Image classification data set "data" (SasandinieJayarathna/WeddingLens on GitHub). Class labels (6): boho chic, garden floral, luxury glamour, minimalist modern, rustic barn, traditional classic.

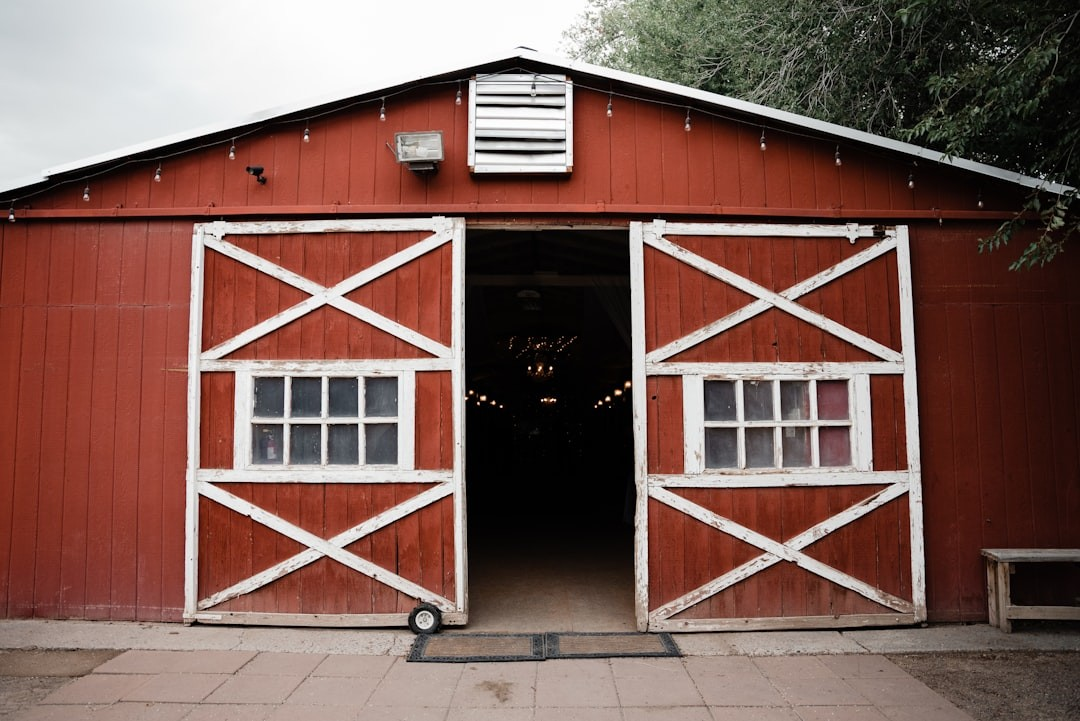
Label: rustic barn

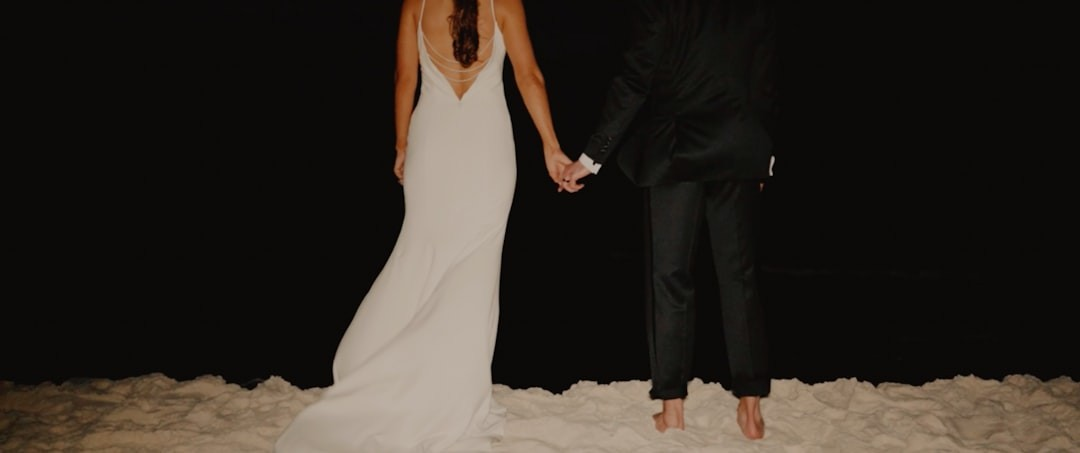
Label: minimalist modern

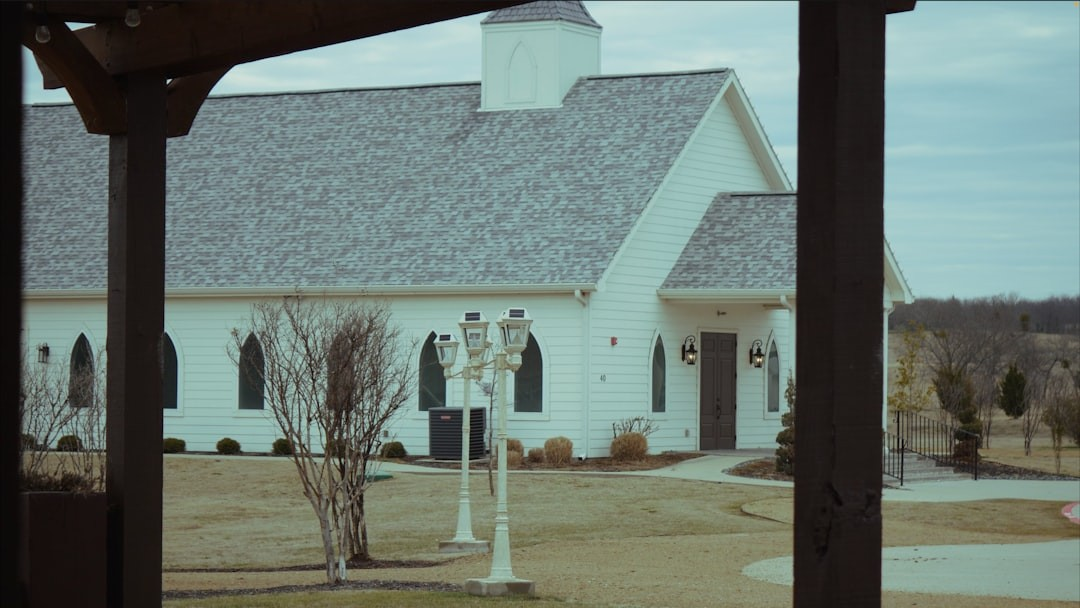
Label: luxury glamour

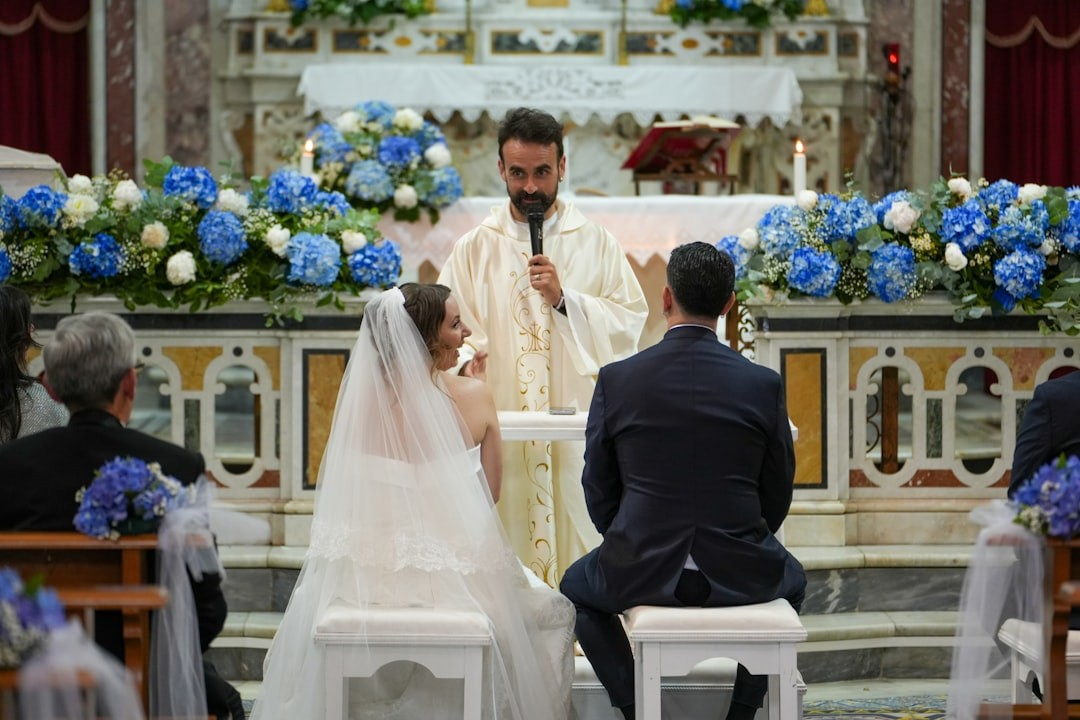
Label: traditional classic

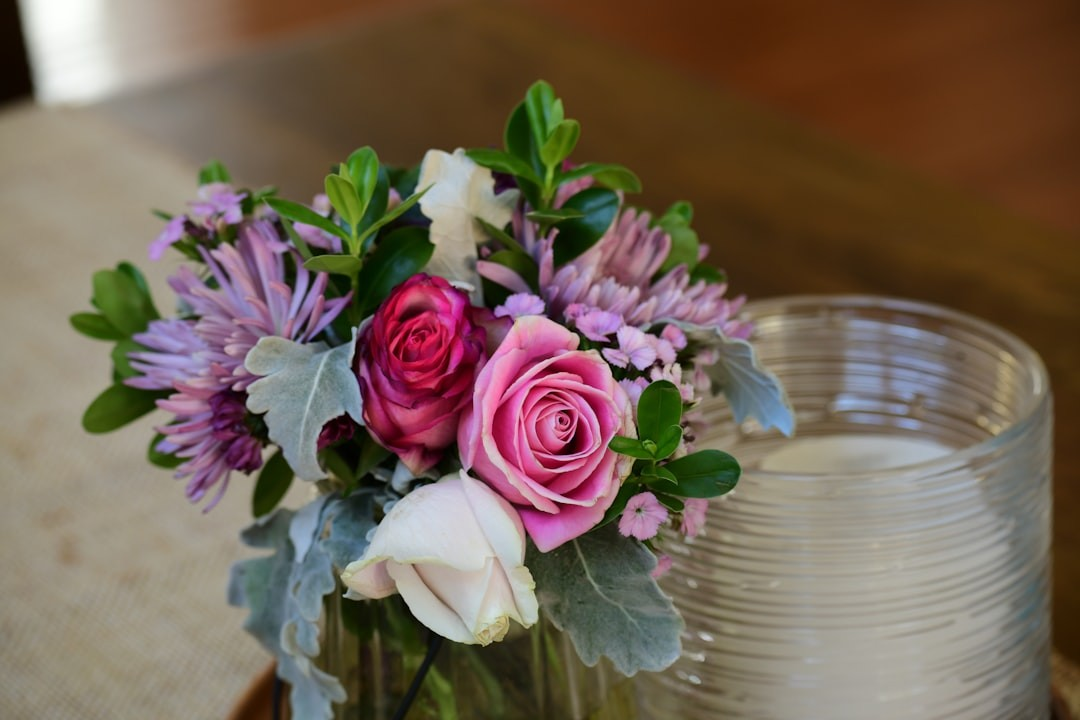
Label: garden floral

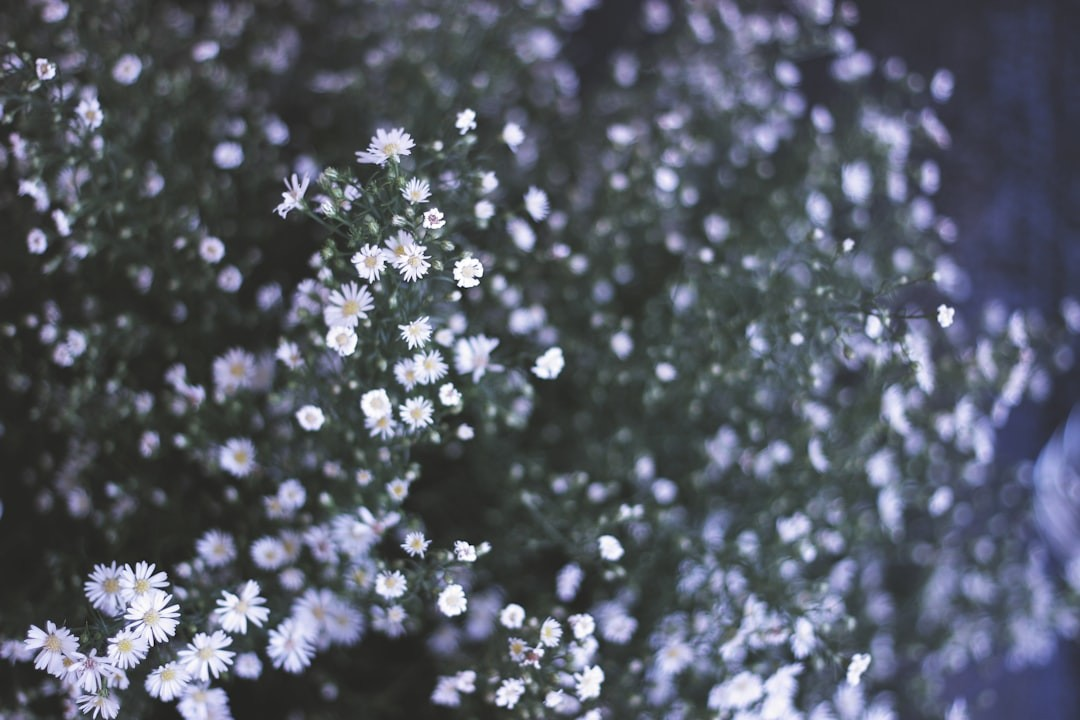
Label: garden floral
